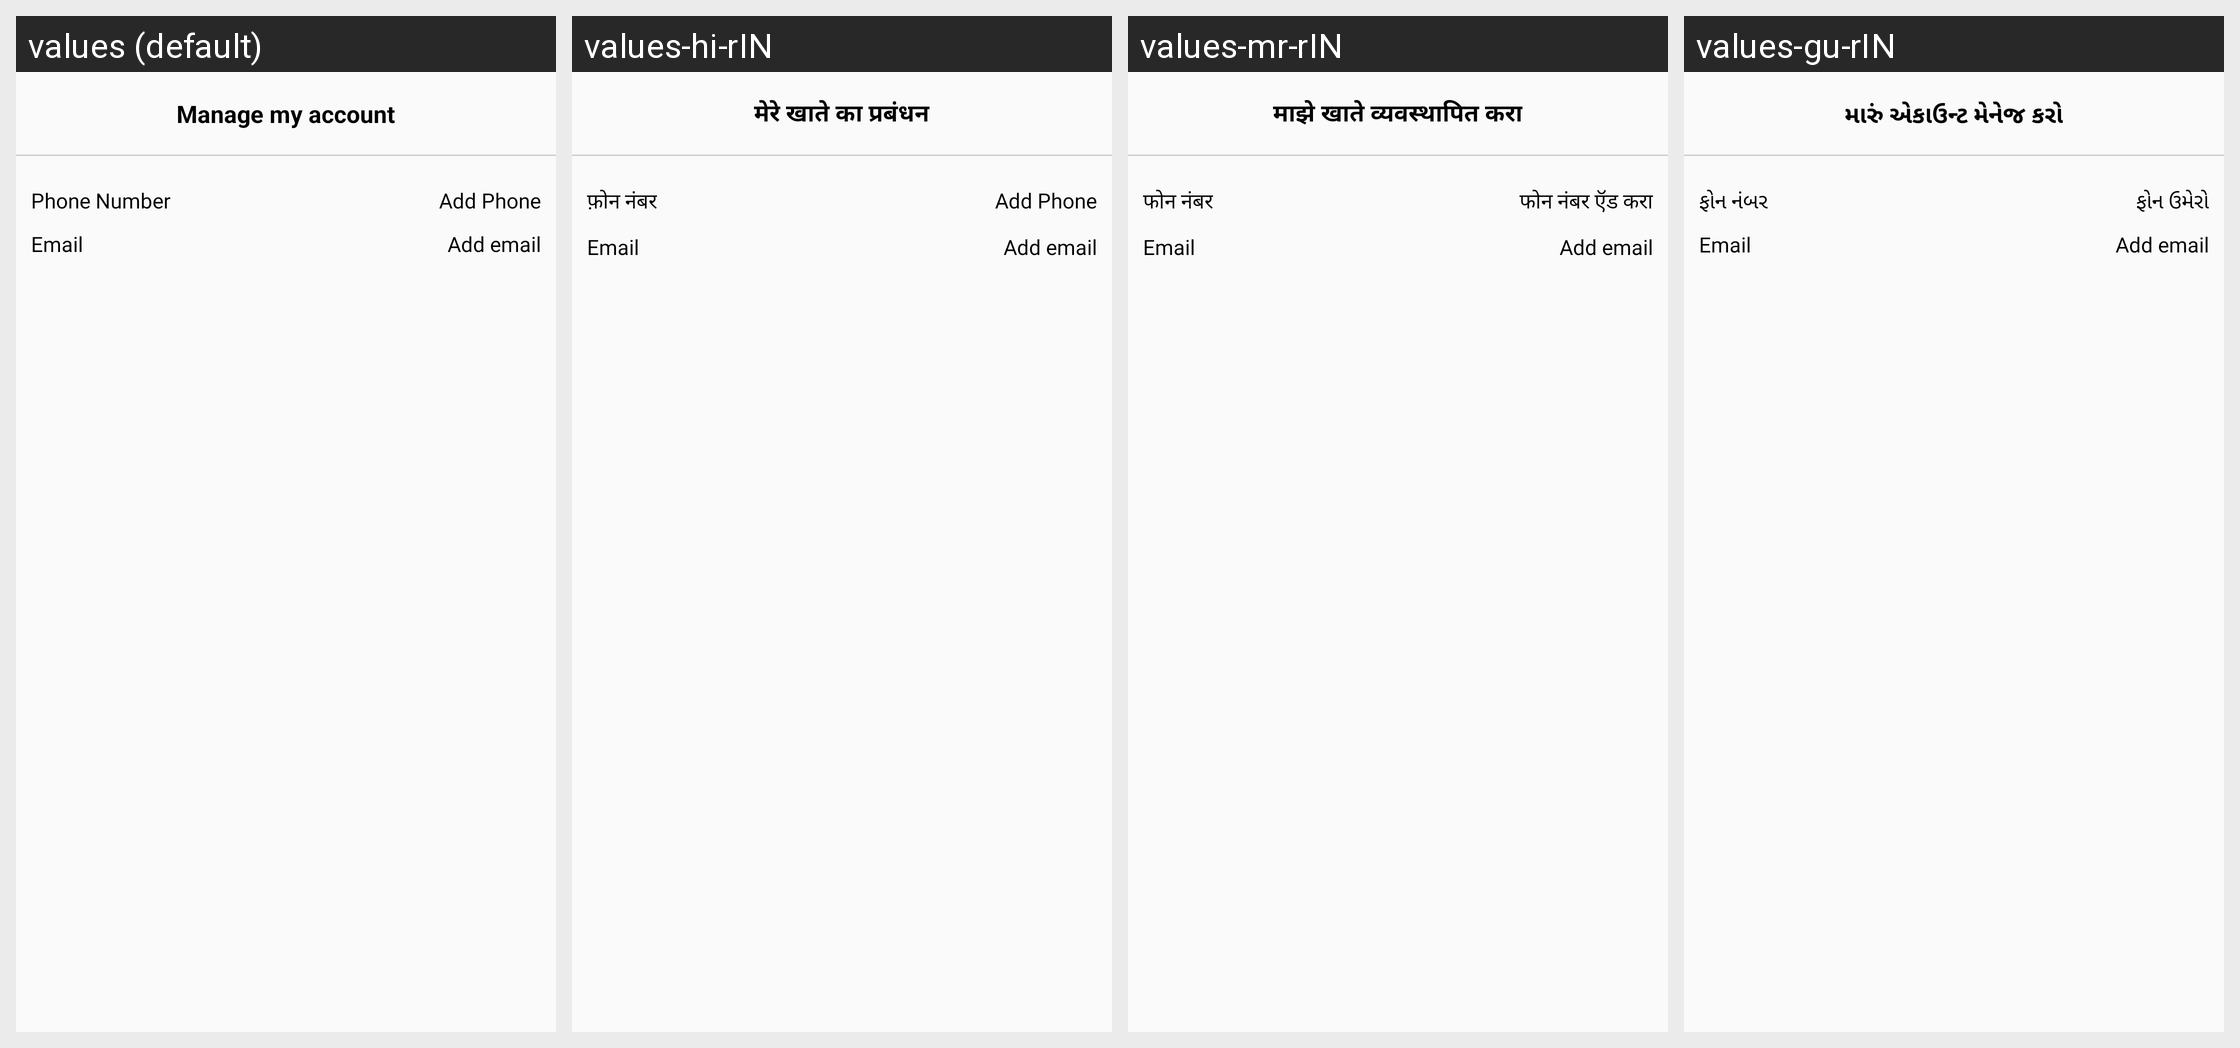

Translations of the strings shown on this Android screen, per locale in the grid:
Android screen res/layout/activity_manage_my_account.xml rendered under 4 locales, left to right: values (default), values-hi-rIN, values-mr-rIN, values-gu-rIN. Device: Nexus 5 (rendered at 1080×1920; each locale shown at half size, 540×960, under a caption strip naming it); theme AppTheme.
Strings drawn on this screen, with the default value and each locale's value (text and hints the layout hard-codes, and strings that could not be matched under every locale, appear in the picture but are not listed):

manage_my_account
  values: Manage my account
  values-hi-rIN: मेरे खाते का प्रबंधन
  values-mr-rIN: माझे खाते व्यवस्थापित करा
  values-gu-rIN: મારું એકાઉન્ટ મેનેજ કરો

phone_number
  values: Phone Number
  values-hi-rIN: फ़ोन नंबर
  values-mr-rIN: फोन नंबर
  values-gu-rIN: ફોન નંબર

add_phone
  values: Add Phone
  values-hi-rIN: Add Phone
  values-mr-rIN: फोन नंबर ऍड करा
  values-gu-rIN: ફોન ઉમેરો
